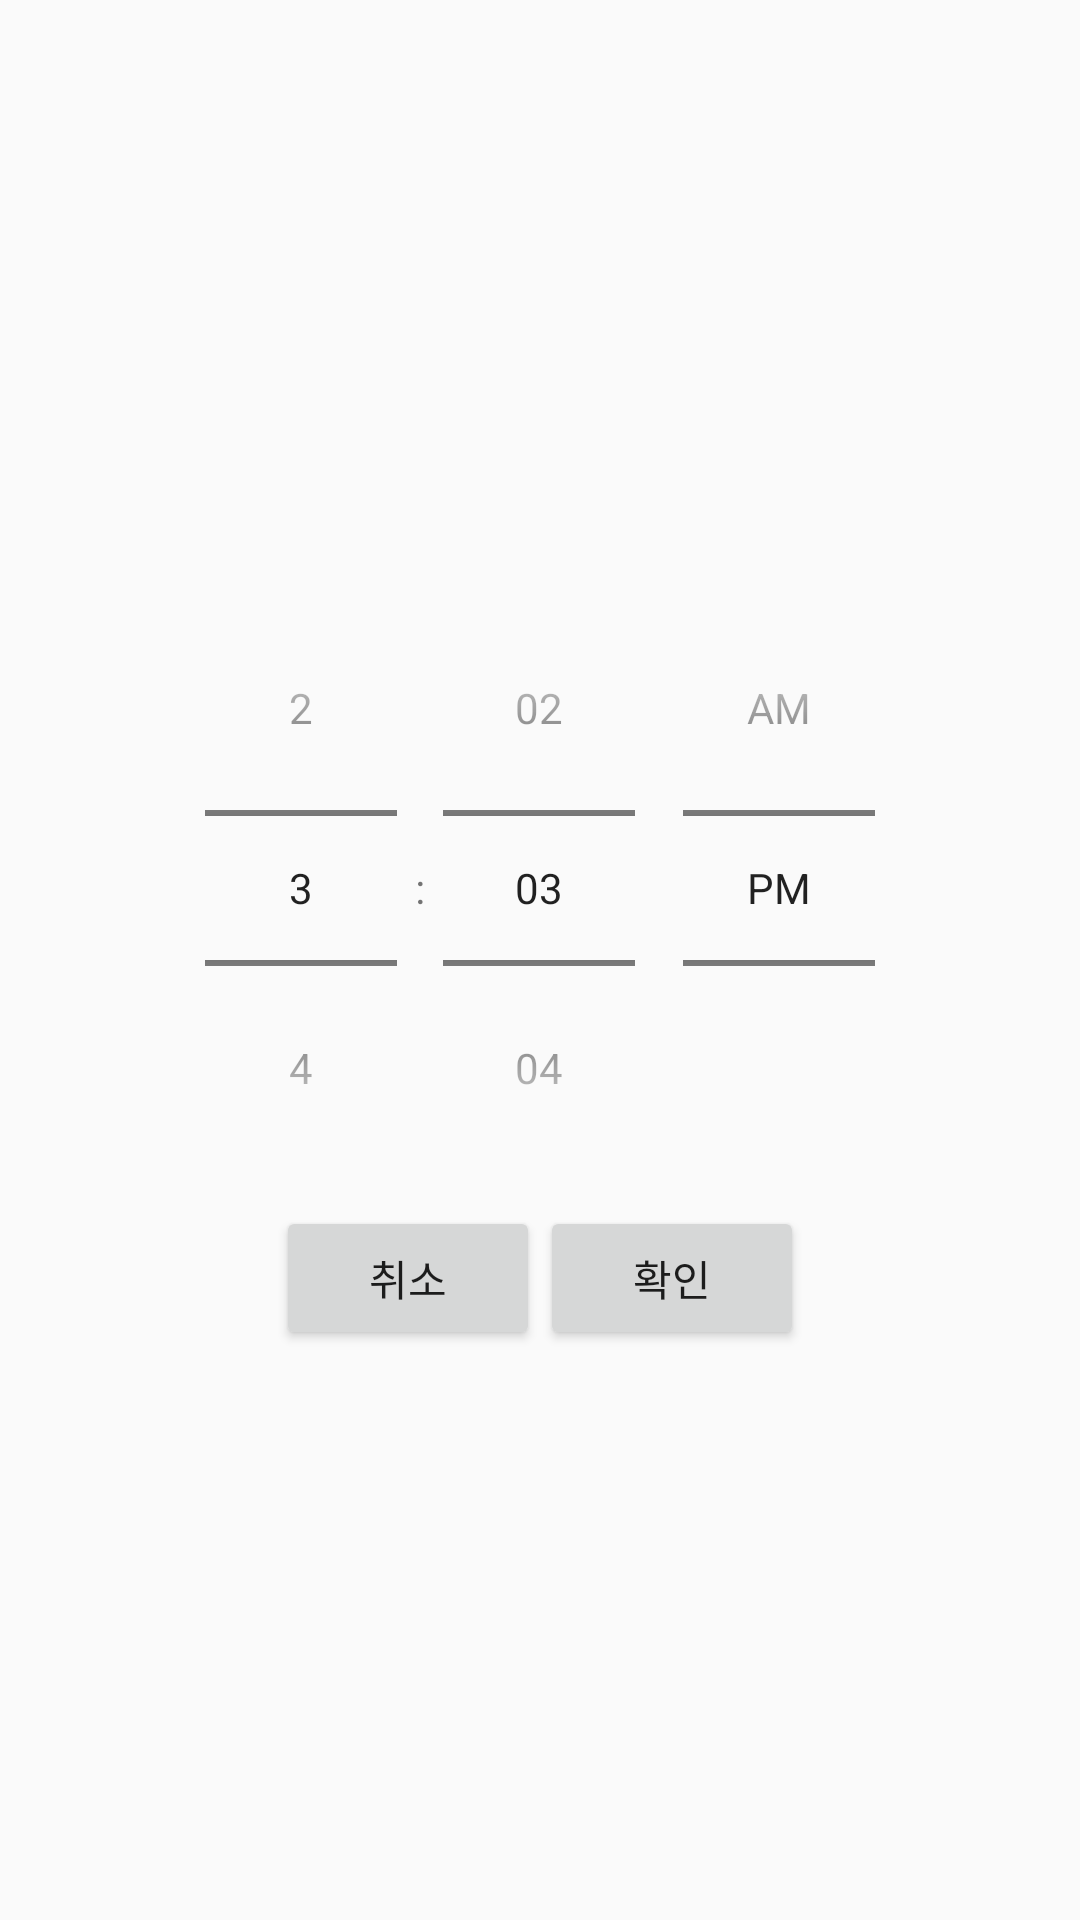

Layout XML and referenced resources for this Android screen:
<!-- AndroidManifest.xml: application theme AppTheme -->
<!-- res/layout/time.xml -->
<?xml version="1.0" encoding="utf-8"?>
<LinearLayout xmlns:android="http://schemas.android.com/apk/res/android"
    xmlns:app="http://schemas.android.com/apk/res-auto"
    xmlns:tools="http://schemas.android.com/tools"
    android:layout_width="match_parent"
    android:layout_height="match_parent"
    tools:context=".MainActivity"
    android:orientation="vertical"
    android:gravity="center">


    <TimePicker
        android:id="@+id/time_picker"
        android:layout_width="wrap_content"
        android:layout_height="wrap_content"
        android:timePickerMode="spinner"/>

    <LinearLayout
        android:layout_width="wrap_content"
        android:layout_height="wrap_content"
        android:orientation="horizontal">
    <Button
            android:id="@+id/time_cancel"
            android:layout_width="wrap_content"
            android:layout_height="wrap_content"
            android:text="취소"/>


    <Button
        android:id="@+id/time_ok"
        android:layout_width="wrap_content"
        android:layout_height="wrap_content"
        android:text="확인"/>

    </LinearLayout>
</LinearLayout>
<!-- resources referenced by this layout -->
<resources>
  <style name="AppTheme" parent="Theme.AppCompat.Light.DarkActionBar">
          
          <item name="colorPrimary">@color/colorPrimary</item>
          <item name="colorPrimaryDark">@color/colorPrimaryDark</item>
          <item name="colorAccent">@color/colorAccent</item>
      </style>
  <!-- not gathered from this repository: default colours our renderer supplied (Android Studio template values) -->
  <color name="colorPrimary">#FF6200EE</color>
  <color name="colorPrimaryDark">#FF3700B3</color>
  <color name="colorAccent">#FF03DAC5</color>
</resources>
